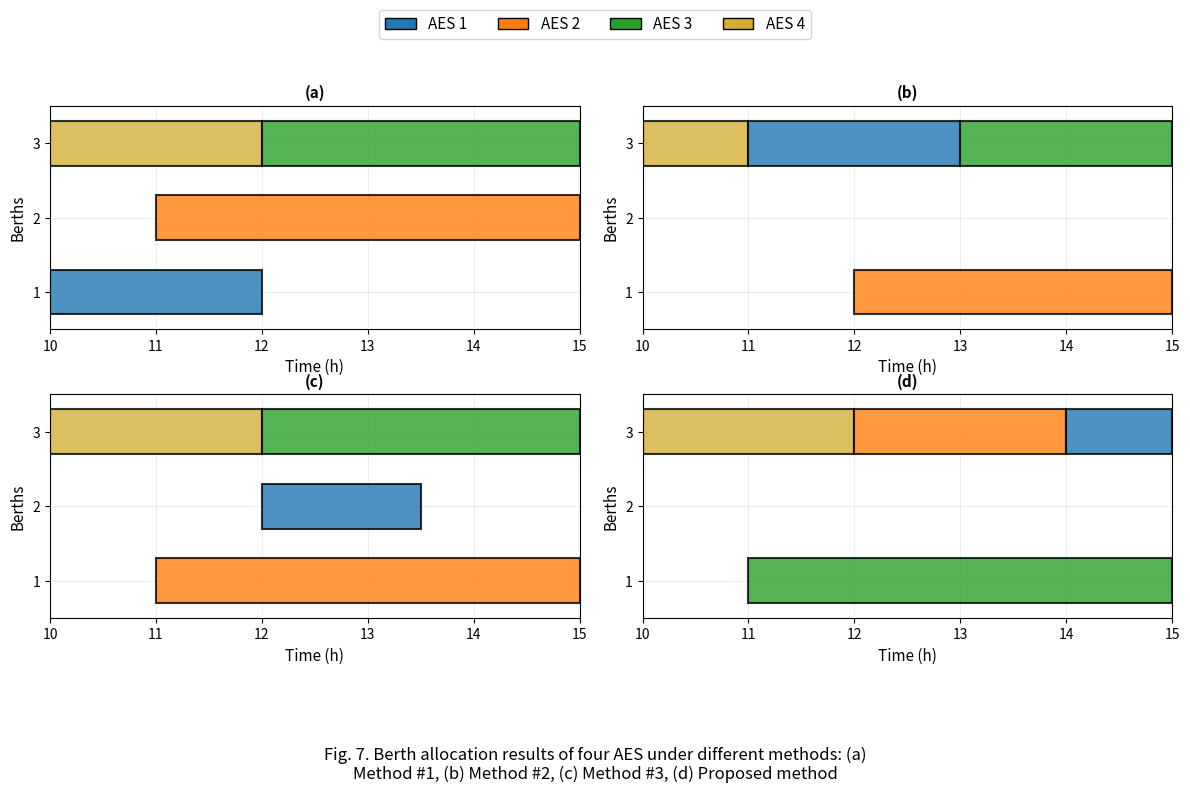

This figure's Python source:
import matplotlib.pyplot as plt
import numpy as np

# Create figure with 2x2 subplots
fig, ((ax1, ax2), (ax3, ax4)) = plt.subplots(2, 2, figsize=(12, 8))

# Colors for each AES
colors = {
    'AES 1': '#1f77b4',  # Blue
    'AES 2': '#ff7f0e',  # Orange
    'AES 3': '#2ca02c',  # Green
    'AES 4': '#d4af37'   # Gold
}

# Define berth allocation data for each method
# Each entry is (start_time, end_time, berth, aes)

# Method #1 - subplot (a)
method1_data = [
    (10, 12, 1, 'AES 1'),
    (11, 15, 2, 'AES 2'),
    (10, 12, 3, 'AES 4'),
    (12, 15, 3, 'AES 3')
]

# Method #2 - subplot (b)
method2_data = [
    (12, 15, 1, 'AES 2'),
    (10, 11, 3, 'AES 4'),
    (11, 13, 3, 'AES 1'),
    (13, 15, 3, 'AES 3')
]

# Method #3 - subplot (c)
method3_data = [
    (11, 15, 1, 'AES 2'),
    (12, 13.5, 2, 'AES 1'),
    (10, 12, 3, 'AES 4'),
    (12, 15, 3, 'AES 3')
]

# Proposed method - subplot (d)
proposed_data = [
    (11, 15, 1, 'AES 3'),
    (10, 12, 3, 'AES 4'),
    (12, 14, 3, 'AES 2'),
    (14, 15, 3, 'AES 1')
]

def plot_berth_allocation(ax, data, title):
    """Plot berth allocation for one method"""
    
    for start, end, berth, aes in data:
        duration = end - start
        ax.barh(berth, duration, left=start, height=0.6, 
                color=colors[aes], edgecolor='black', linewidth=1.5, alpha=0.8)
    
    # Customize the subplot
    ax.set_xlim(10, 15)
    ax.set_ylim(0.5, 3.5)
    ax.set_xlabel('Time (h)', fontsize=11)
    ax.set_ylabel('Berths', fontsize=11)
    ax.set_title(title, fontsize=11, fontweight='bold')
    
    # Set ticks
    ax.set_xticks([10, 11, 12, 13, 14, 15])
    ax.set_yticks([1, 2, 3])
    
    # Add grid
    ax.grid(True, alpha=0.3, linewidth=0.5)
    ax.set_axisbelow(True)

# Plot each method
plot_berth_allocation(ax1, method1_data, '(a)')
plot_berth_allocation(ax2, method2_data, '(b)')
plot_berth_allocation(ax3, method3_data, '(c)')
plot_berth_allocation(ax4, proposed_data, '(d)')

# Create a shared legend at the top
legend_elements = [plt.Rectangle((0, 0), 1, 1, facecolor=colors[aes], 
                                edgecolor='black', linewidth=1, label=aes) 
                  for aes in ['AES 1', 'AES 2', 'AES 3', 'AES 4']]

fig.legend(handles=legend_elements, loc='upper center', bbox_to_anchor=(0.5, 0.95), 
          ncol=4, fontsize=11, frameon=True)

# Add main title
fig.suptitle('Fig. 7. Berth allocation results of four AES under different methods: (a)\nMethod #1, (b) Method #2, (c) Method #3, (d) Proposed method', 
             fontsize=12, y=0.02, ha='center')

# Adjust layout
plt.tight_layout()
plt.subplots_adjust(top=0.82, bottom=0.18)
plt.show()